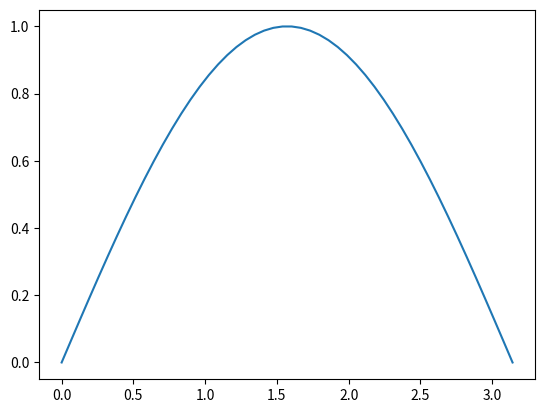

The script that saved this image:
# ---
# jupyter:
#   jupytext:
#     text_representation:
#       extension: .py
#       format_name: percent
#       format_version: '1.3'
#       jupytext_version: 1.13.3
#   kernelspec:
#     display_name: all39-defaults
#     language: python
#     name: all39-defaults
# ---

# %%
import numpy as np
import matplotlib.pyplot as plt

# %%
# %config InlineBackend.figure_formats = ['svg']

# %%
x = np.linspace(0, np.pi)
y = np.sin(x)

# %%
plt.plot(x, y)
